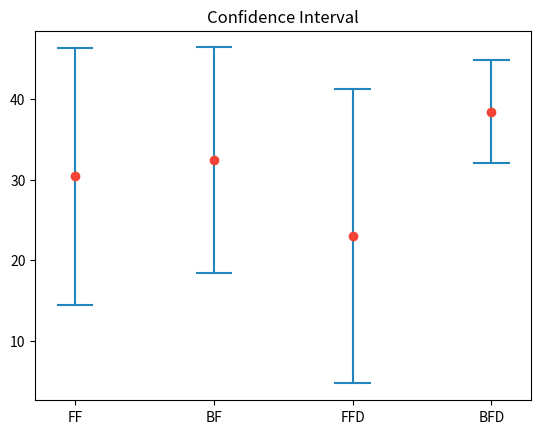

Write the Python code that produced this figure.
import matplotlib.pyplot as plt
import statistics
from math import sqrt


def plot_confidence_interval(x, values, z=1.96, color='#2187bb', horizontal_line_width=0.25):
    mean = statistics.mean(values)
    stdev = statistics.stdev(values)
    confidence_interval = z * stdev / sqrt(len(values))

    left = x - horizontal_line_width / 2
    top = mean - confidence_interval
    right = x + horizontal_line_width / 2
    bottom = mean + confidence_interval
    plt.plot([x, x], [top, bottom], color=color)
    plt.plot([left, right], [top, top], color=color)
    plt.plot([left, right], [bottom, bottom], color=color)
    plt.plot(x, mean, 'o', color='#f44336')

    return mean, confidence_interval


plt.xticks([1, 2, 3, 4], ['FF', 'BF', 'FFD', 'BFD'])
plt.title('Confidence Interval')
plot_confidence_interval(1, [10, 11, 42, 45, 44])
plot_confidence_interval(2, [10, 21, 42, 45, 44])
plot_confidence_interval(3, [20, 2, 4, 45, 44])
plot_confidence_interval(4, [30, 31, 42, 45, 44])
plt.show()

